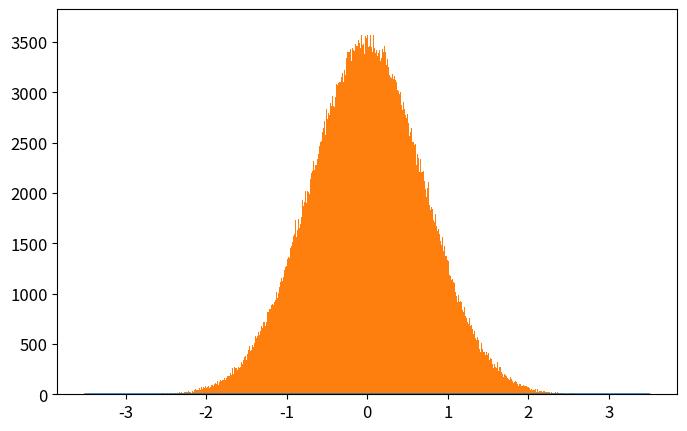

Write the Python code that produced this figure. (Note: this script raises an exception after producing the figure.)
# -*- coding: utf-8 -*-
from __future__ import division
import numpy as np
import matplotlib.pyplot as plt
from time import time

def QHO_ground(x):
    """
    Uso: devuelve amplitud de probabilidad del estado base del Oscilador Armónico cuántico
    """
    return np.pi**(-0.25)*np.exp(-x**2/2.)

def metropolis(N=int(1e6),x0=0.0,delta=0.5,prob_amplitude_sampling=QHO_ground):
    """
    Uso: devuelve x_hist lista con N valores de x muestreados de la densidad de probabilidad
    (definida por la amplitud de probabilidad prob_amplitude_sampling) por el algoritmo
    Metrópolis.

    N: int                          -> número de iteraciones para el algoritmo Metrópolis. 
    x0: float                       -> valor de x con el que el algoritmo inicia el muestreo.
    delta: float                    ->  tamaño máximo del paso en cada iteración de "camino aleatorio" 
                                        usado por la cadena de Markov.
    prob_amplitude_sampling: func   ->  función de densidad de probabilidad a muestrear
    """
    x_hist = [x0]
    N = int(N)
    for k in range(N):
        xnew = x_hist[-1] + np.random.uniform(-delta,delta)
        acceptance_prob = (np.abs(prob_amplitude_sampling(xnew)/prob_amplitude_sampling(x_hist[-1])))**2
        if np.random.uniform() < acceptance_prob:
            x_hist.append(xnew)
        else:
            x_hist.append(x_hist[-1])
    return x_hist

def run_metropolis(N=1e5, x0=0.0, delta_x=0.5, prob_amplitude_sampling=QHO_ground, 
                    showplot=True, savefig=[True,'QHO_ground_state.eps'],
                    xlim = 3.5, N_plot = 201):
    """
    Uso: corre el algoritmo Metrópolis que muestrea valores de x de la densidad de  
    probabilidad definida por la amplitud de probabilidad prob_amplitude_sampling y
    grafica el histograma que resulta del algoritmo metrópolis, contrastado con la 
    densidad de probabilidad teórica.
    
    N: int                      -> Número de iteraciones para el algoritmo Metrópolis
    x0: float                   -> valor de x con el que el algoritmo inicia el muestreo.
    delta: float                ->  tamaño máximo del paso en cada iteración de "camino aleatorio" 
    prob_amplitude_sampling     -> Función de densidad de probabilidad a muestrear por el algoritmo.
    showplot = True / False                 -> Elige si muestra o no la gráfica.
    savefig = [True / False, 'name of fig'] -> Elige si guarda o no la gráfica. Nombre del archivo 'name of fig'
    x_lim: float                            -> límite en x para la gráfica
    N_plot: list                            -> número de valores de x para los que se grafica densidad de probabilidad
    """
    N = int(N)
    # Corre el algoritmo metrópolis y mide tiempo de cómputo
    t_0 = time()
    x_hist = metropolis(N, x0, delta_x, prob_amplitude_sampling)
    t_1 = time()
    print('Metropolis algorithm QHO ground state: %.3f seconds for %.0E iterations'%(t_1-t_0,N))
    # Gráfica del histograma y comparación con densidad de probabilidad original
    x_plot = np.linspace(-xlim,xlim,N_plot)
    plt.rcParams.update({'font.size':12})
    plt.figure(figsize=(8,5))
    plt.plot(x_plot,prob_amplitude_sampling(x_plot)**2,
                label=u'QHO densidad de probabilidad\ndel estado base: $|\psi_0(x)|^2$')
    plt.hist(x_hist,bins=int(N**0.5),normed=True,
                label=u'Histograma Metrópolis\ncon %.0E iteraciones'%(N))
    plt.xlim(-xlim,xlim)
    plt.xlabel(u'$x$')
    plt.ylabel(u'$|\psi_0(x)|^2$')
    plt.legend(loc='lower right')
    if savefig[0]==True:
        plt.savefig(savefig[1])
    if showplot==True:
        plt.show()
    plt.close()

    return x_hist

# Corremos el código usando función run_metropolis(), ésta graficará y guardará el histograma
x_hist = run_metropolis(N=1e6)
